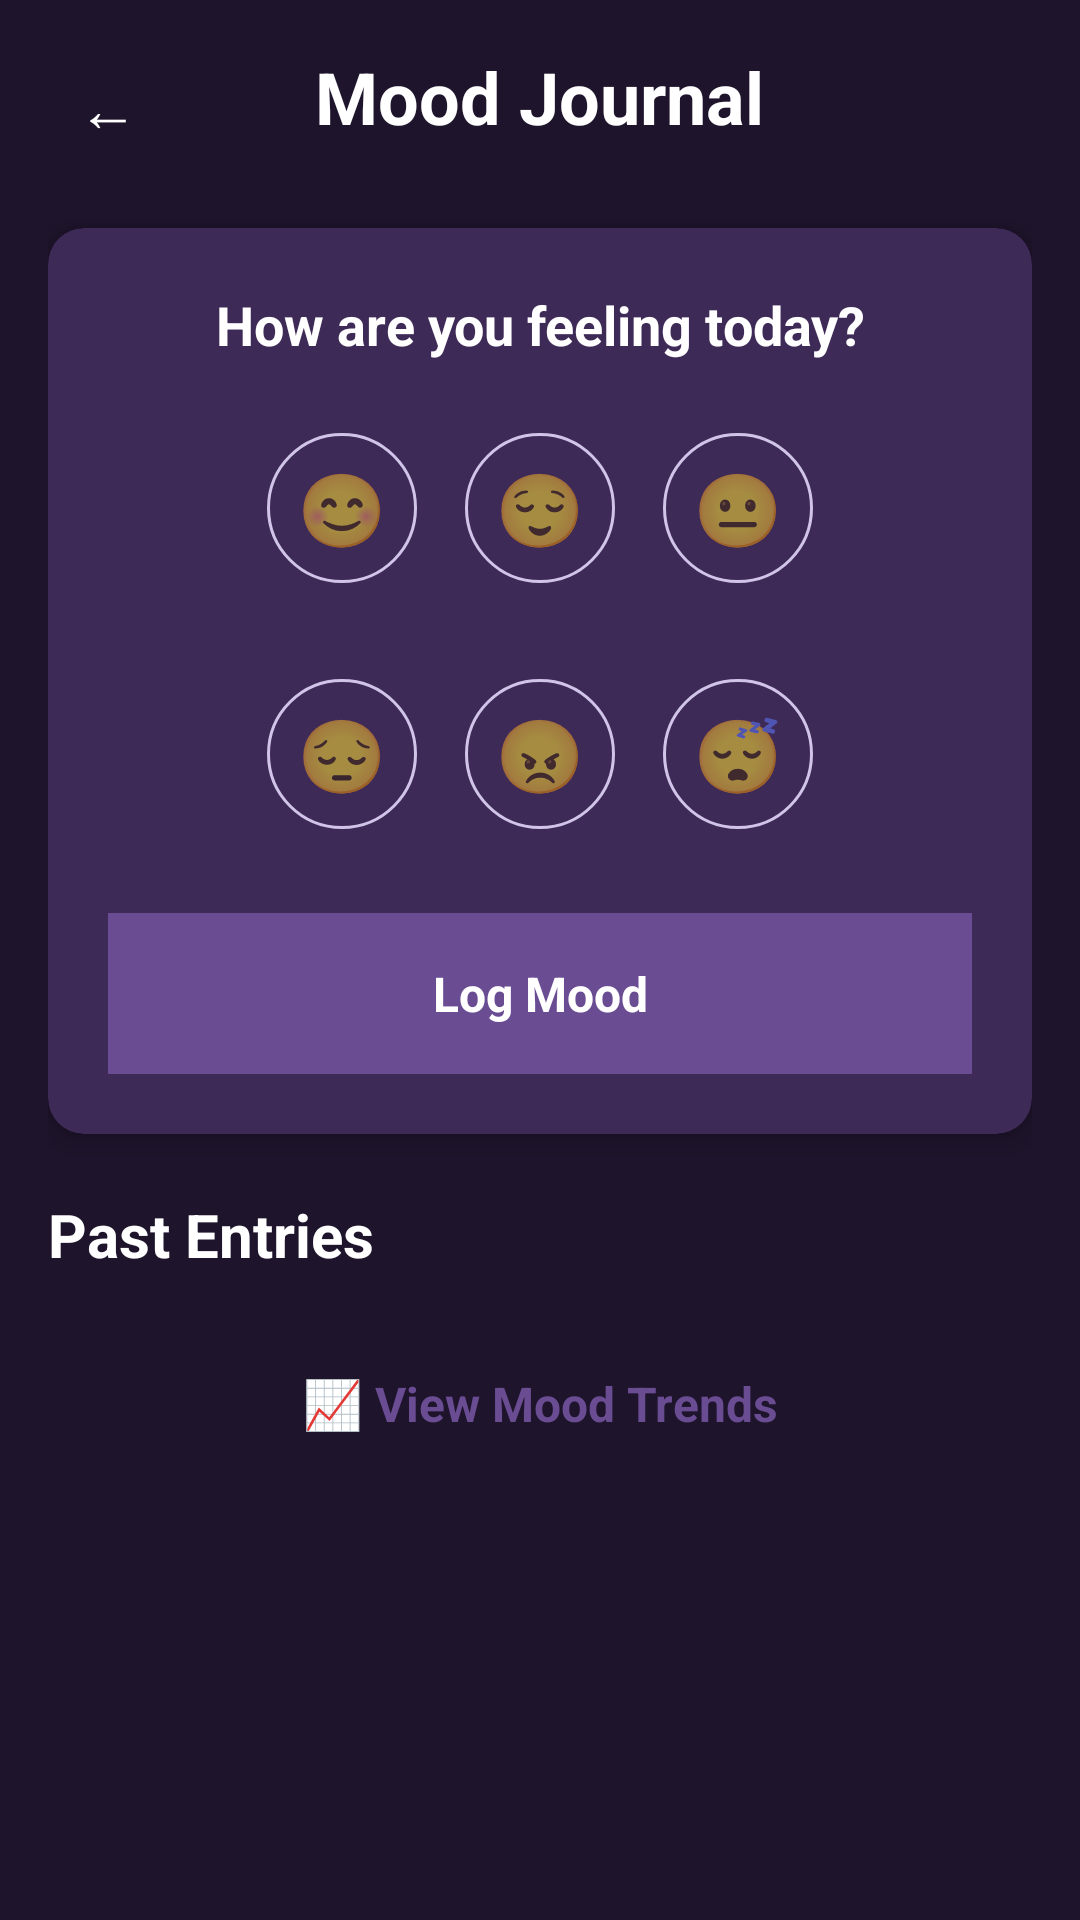

Layout XML and referenced resources for this Android screen:
<!-- AndroidManifest.xml: application theme AppTheme -->
<!-- res/layout/fragment_mood.xml -->
<?xml version="1.0" encoding="utf-8"?>
<ScrollView xmlns:android="http://schemas.android.com/apk/res/android"
    xmlns:app="http://schemas.android.com/apk/res-auto"
    android:layout_width="match_parent"
    android:layout_height="match_parent"
    android:background="@color/background"
    android:padding="16dp">

    <LinearLayout
        android:layout_width="match_parent"
        android:layout_height="wrap_content"
        android:orientation="vertical">

        
        <RelativeLayout
            android:layout_width="match_parent"
            android:layout_height="wrap_content"
            android:paddingBottom="20dp">

            
            <TextView
                android:id="@+id/btnBack"
                android:layout_width="40dp"
                android:layout_height="40dp"
                android:text="@string/back_arrow"
                android:textColor="@color/textPrimary"
                android:textSize="20sp"
                android:gravity="center"
                android:clickable="true"
                android:focusable="true" />

            
            <TextView
                android:layout_width="wrap_content"
                android:layout_height="wrap_content"
                android:text="@string/mood_journal"
                android:textColor="@color/textPrimary"
                android:textSize="24sp"
                android:textStyle="bold"
                android:layout_centerHorizontal="true" />

        </RelativeLayout>

        
        <androidx.cardview.widget.CardView
            android:layout_width="match_parent"
            android:layout_height="wrap_content"
            android:layout_marginBottom="20dp"
            app:cardCornerRadius="12dp"
            app:cardBackgroundColor="@color/cardBackground"
            app:cardElevation="4dp">

            <LinearLayout
                android:layout_width="match_parent"
                android:layout_height="wrap_content"
                android:orientation="vertical"
                android:padding="20dp">

                
                <TextView
                    android:layout_width="match_parent"
                    android:layout_height="wrap_content"
                    android:text="@string/how_are_you_feeling"
                    android:textColor="@color/textPrimary"
                    android:textSize="18sp"
                    android:textStyle="bold"
                    android:gravity="center"
                    android:paddingBottom="16dp" />

                
                <LinearLayout
                    android:layout_width="match_parent"
                    android:layout_height="wrap_content"
                    android:orientation="horizontal"
                    android:gravity="center"
                    android:paddingBottom="16dp">

                    
                    <TextView
                        android:id="@+id/btnHappy"
                        android:layout_width="50dp"
                        android:layout_height="50dp"
                        android:text="😊"
                        android:textSize="24sp"
                        android:gravity="center"
                        android:background="@drawable/mood_selector"
                        android:clickable="true"
                        android:focusable="true"
                        android:layout_margin="8dp" />

                    
                    <TextView
                        android:id="@+id/btnContent"
                        android:layout_width="50dp"
                        android:layout_height="50dp"
                        android:text="😌"
                        android:textSize="24sp"
                        android:gravity="center"
                        android:background="@drawable/mood_selector"
                        android:clickable="true"
                        android:focusable="true"
                        android:layout_margin="8dp" />

                    
                    <TextView
                        android:id="@+id/btnNeutral"
                        android:layout_width="50dp"
                        android:layout_height="50dp"
                        android:text="😐"
                        android:textSize="24sp"
                        android:gravity="center"
                        android:background="@drawable/mood_selector"
                        android:clickable="true"
                        android:focusable="true"
                        android:layout_margin="8dp" />

                </LinearLayout>

                
                <LinearLayout
                    android:layout_width="match_parent"
                    android:layout_height="wrap_content"
                    android:orientation="horizontal"
                    android:gravity="center"
                    android:paddingBottom="20dp">

                    
                    <TextView
                        android:id="@+id/btnSad"
                        android:layout_width="50dp"
                        android:layout_height="50dp"
                        android:text="😔"
                        android:textSize="24sp"
                        android:gravity="center"
                        android:background="@drawable/mood_selector"
                        android:clickable="true"
                        android:focusable="true"
                        android:layout_margin="8dp" />

                    
                    <TextView
                        android:id="@+id/btnAngry"
                        android:layout_width="50dp"
                        android:layout_height="50dp"
                        android:text="😠"
                        android:textSize="24sp"
                        android:gravity="center"
                        android:background="@drawable/mood_selector"
                        android:clickable="true"
                        android:focusable="true"
                        android:layout_margin="8dp" />

                    
                    <TextView
                        android:id="@+id/btnTired"
                        android:layout_width="50dp"
                        android:layout_height="50dp"
                        android:text="😴"
                        android:textSize="24sp"
                        android:gravity="center"
                        android:background="@drawable/mood_selector"
                        android:clickable="true"
                        android:focusable="true"
                        android:layout_margin="8dp" />

                </LinearLayout>

                
                <TextView
                    android:id="@+id/btnLogMood"
                    android:layout_width="match_parent"
                    android:layout_height="wrap_content"
                    android:background="@color/purpleLight"
                    android:text="@string/log_mood"
                    android:textColor="@color/white"
                    android:textSize="16sp"
                    android:textStyle="bold"
                    android:gravity="center"
                    android:paddingVertical="16dp"
                    android:clickable="true"
                    android:focusable="true" />

            </LinearLayout>

        </androidx.cardview.widget.CardView>

        
        <TextView
            android:layout_width="match_parent"
            android:layout_height="wrap_content"
            android:text="@string/past_entries"
            android:textColor="@color/textPrimary"
            android:textSize="20sp"
            android:textStyle="bold"
            android:paddingBottom="16dp" />

        
        <LinearLayout
            android:id="@+id/pastEntriesContainer"
            android:layout_width="match_parent"
            android:layout_height="wrap_content"
            android:orientation="vertical" />

        
        <TextView
            android:id="@+id/btnViewTrends"
            android:layout_width="match_parent"
            android:layout_height="wrap_content"
            android:text="📈 View Mood Trends"
            android:textColor="@color/purpleLight"
            android:textSize="16sp"
            android:textStyle="bold"
            android:gravity="center"
            android:paddingVertical="16dp"
            android:clickable="true"
            android:focusable="true"
            android:background="?attr/selectableItemBackground"
            android:layout_marginBottom="16dp" />

    </LinearLayout>

</ScrollView>
<!-- resources referenced by this layout -->
<resources>
  <color name="background">#1E142B</color>
  <color name="cardBackground">#3E2A57</color>
  <color name="purpleLight">#6A4C93</color>
  <color name="textPrimary">#FFFFFF</color>
  <color name="white">#FFFFFF</color>
  <!-- drawable mood_selector (drawable) -->
  <?xml version="1.0" encoding="utf-8"?>
  <selector xmlns:android="http://schemas.android.com/apk/res/android">
      <item android:state_selected="true">
          <shape android:shape="oval">
              <solid android:color="@color/purpleLight" />
              <stroke android:width="2dp" android:color="@color/white" />
          </shape>
      </item>
      <item>
          <shape android:shape="oval">
              <solid android:color="@color/cardBackground" />
              <stroke android:width="1dp" android:color="@color/textSecondary" />
          </shape>
      </item>
  </selector>
  <string name="back_arrow">←</string>
  <string name="how_are_you_feeling">How are you feeling today?</string>
  <string name="log_mood">Log Mood</string>
  <string name="mood_journal">Mood Journal</string>
  <string name="past_entries">Past Entries</string>
  <style name="AppTheme" parent="Theme.AppCompat.Light.DarkActionBar">
          <item name="colorPrimary">@color/colorPrimary</item>
          <item name="colorPrimaryDark">@color/colorPrimaryDark</item>
          <item name="colorAccent">@color/colorAccent</item>
      </style>
  <color name="textSecondary">#D1C4E9</color>
  <color name="colorPrimary">#2C1F3D</color>
  <color name="colorPrimaryDark">#1E142B</color>
  <color name="colorAccent">#B39DDB</color>
</resources>
